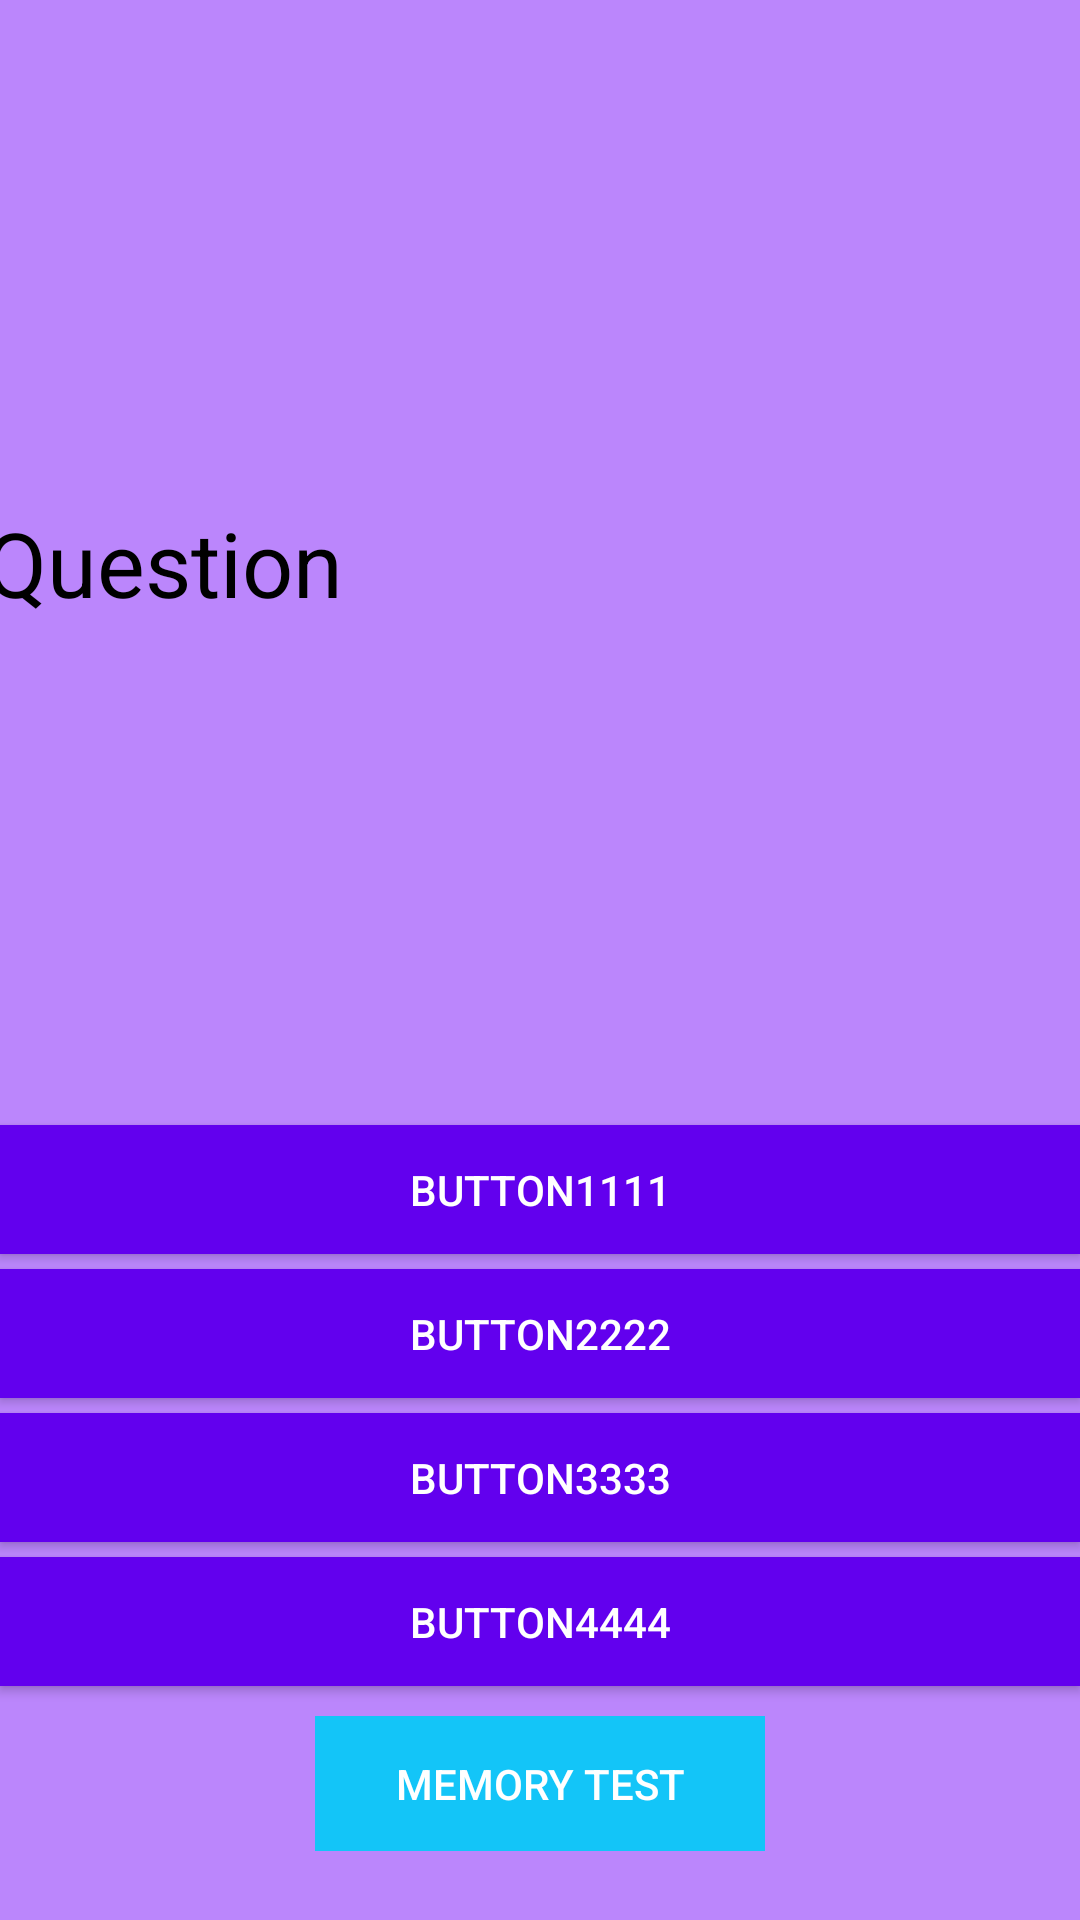

Layout XML and referenced resources for this Android screen:
<!-- AndroidManifest.xml: application theme Theme.GajendraAlarm -->
<!-- res/layout/activity_main3.xml -->
<?xml version="1.0" encoding="utf-8"?>
<LinearLayout xmlns:android="http://schemas.android.com/apk/res/android"
    xmlns:app="http://schemas.android.com/apk/res-auto"
    xmlns:tools="http://schemas.android.com/tools"
    android:layout_width="match_parent"
    android:layout_height="match_parent"
    android:background="@color/purple_200"
    tools:context=".MainActivity3"
    android:orientation="vertical">

    <TextView
        android:id="@+id/question"
        android:layout_width="370dp"
        android:layout_height="375dp"
        android:layout_gravity="center"
        android:gravity="center_vertical"
        android:text="Question"
        android:textColor="@color/black"
        android:textSize="30sp" />

    <Button
        android:id="@+id/button5"
        android:layout_width="match_parent"
        android:layout_height="43dp"
        android:layout_above="@+id/button6"
        android:background="@color/purple_500"
        android:text="Button1111"
        android:textColor="@color/white"/>

    <Button
        android:id="@+id/button6"
        android:layout_width="match_parent"
        android:layout_height="43dp"
        android:layout_above="@+id/button7"
        android:background="@color/purple_500"
        android:layout_marginTop="5dp"
        android:text="Button2222"
        android:textColor="@color/white" />

    <Button
        android:id="@+id/button7"
        android:layout_width="match_parent"
        android:layout_height="43dp"
        android:layout_above="@+id/button8"
        android:background="@color/purple_500"
        android:layout_marginTop="5dp"
        android:text="Button3333"
        android:textColor="@color/white" />

    <Button
        android:id="@+id/button8"
        android:layout_width="match_parent"
        android:layout_height="43dp"
        android:layout_above="@+id/button_change2"
        android:background="@color/purple_500"
        android:layout_marginTop="5dp"
        android:text="Button4444"
        android:textColor="@color/white" />


    <Button
        android:id="@+id/button_change2"
        android:layout_width="150dp"
        android:layout_height="45dp"
        android:layout_gravity="center"
        android:enabled="false"
        android:background="@color/ic_launcher_background"
        android:layout_marginTop="10dp"
        android:text="Memory Test"
        android:textColor="@color/white"/>

</LinearLayout>
<!-- resources referenced by this layout -->
<resources>
  <color name="ic_launcher_background">#13C5F8</color>
  <style name="Theme.GajendraAlarm" parent="Theme.AppCompat.DayNight.DarkActionBar">
          
          <item name="colorPrimary">@color/purple_500</item>
          <item name="colorPrimaryVariant">@color/purple_700</item>
          <item name="colorOnPrimary">@color/white</item>
          
          <item name="colorSecondary">@color/teal_200</item>
          <item name="colorSecondaryVariant">@color/teal_700</item>
          <item name="colorOnSecondary">@color/black</item>
          
          <item name="android:statusBarColor" tools:targetApi="l">?attr/colorPrimaryVariant</item>
          
      </style>
  <!-- not gathered from this repository: default colours our renderer supplied (Android Studio template values) -->
  <color name="purple_200">#FFBB86FC</color>
  <color name="purple_500">#FF6200EE</color>
  <color name="purple_700">#FF3700B3</color>
  <color name="teal_200">#FF03DAC5</color>
  <color name="teal_700">#FF018786</color>
  <color name="black">#FF000000</color>
  <color name="white">#FFFFFFFF</color>
</resources>
